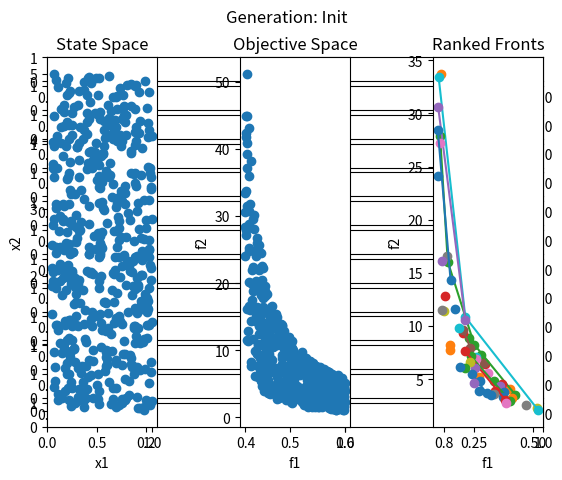
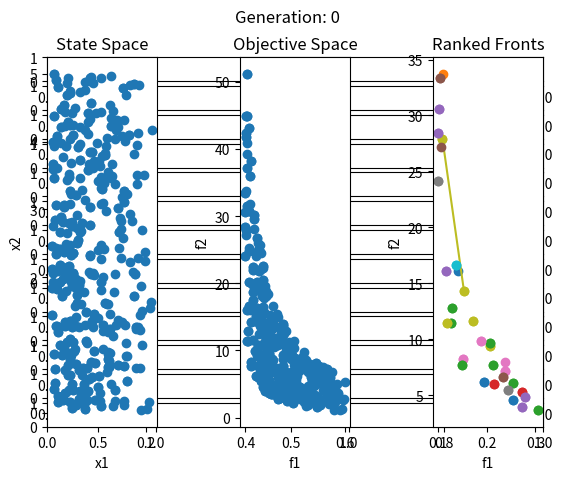
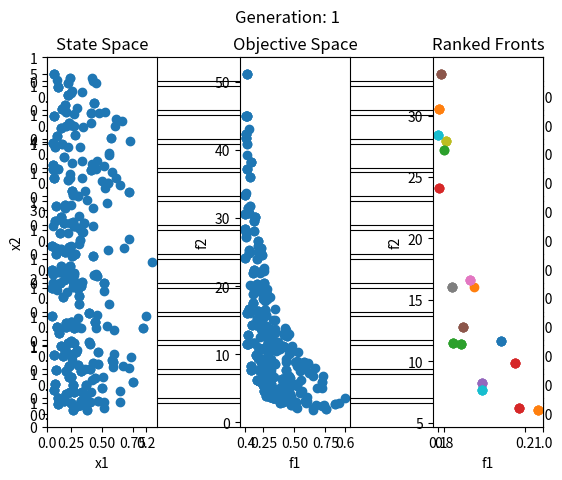
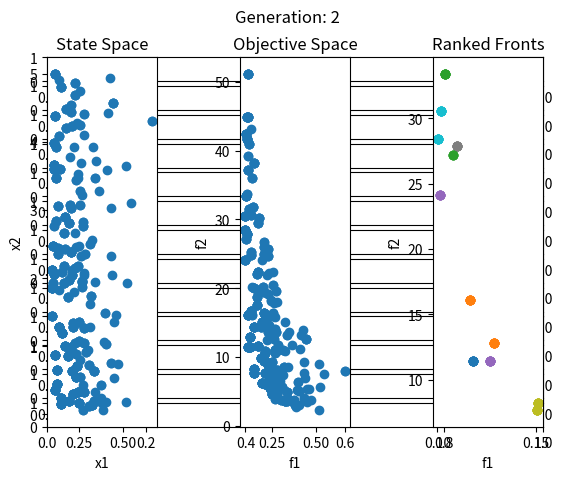
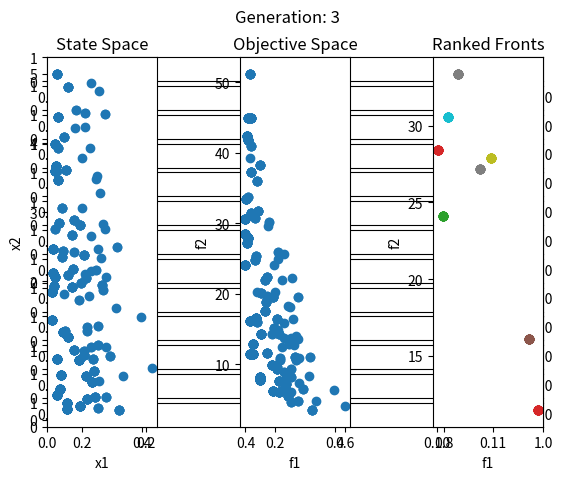
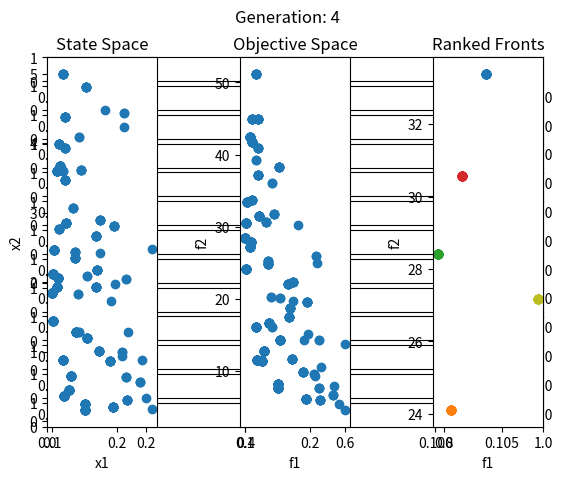
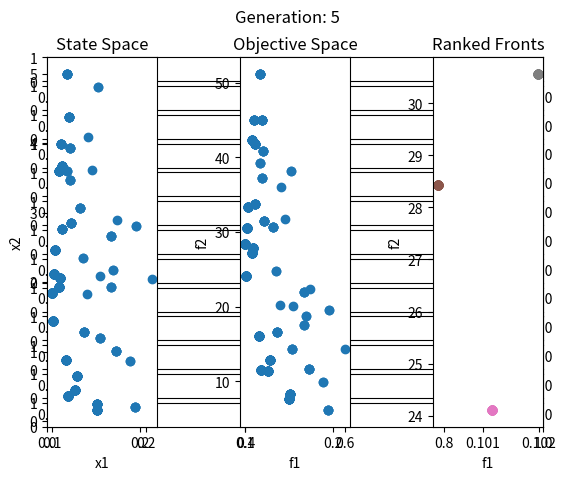
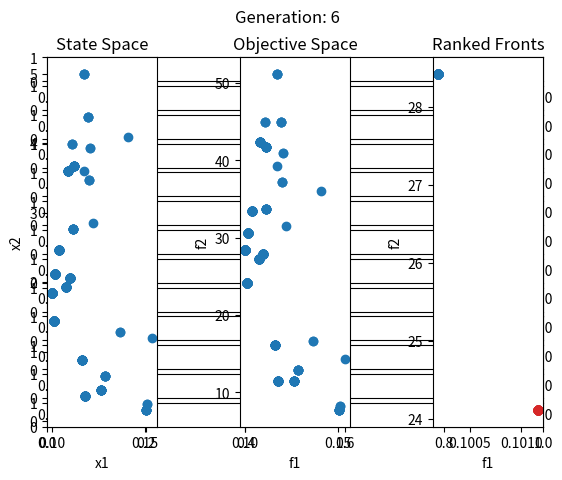
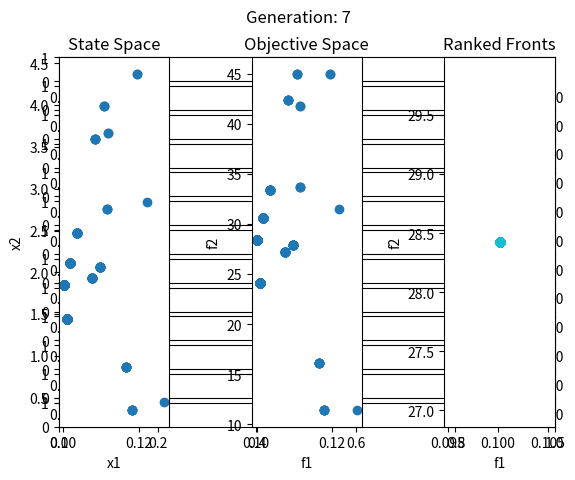
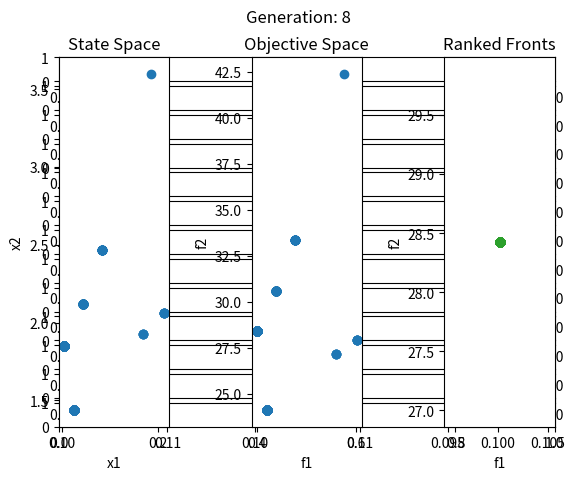
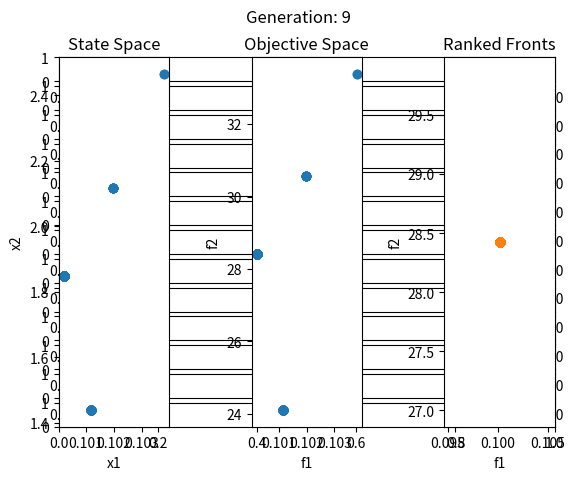

Here is the Python script that generated these plots, in order:
#################################################################################
#
# Multi-objective binary-tournament selection
#  based on non-dominated front-ranking approach
#

#Notes: 1. In this code we will simplify things a bit by assuming that
#          minimization is desired for all objectives (in the more general
#          case you could have a mix of minimization and maximization on various objectives.)
#
#       2. As an example test case, we will use Deb's Min-Ex function here.
#          Min-Ex State is 2-D real, with 2 minimization objectives.
#
#################################################################################

#
# Instructions for this assignment:
#   1. Implement Individual.dominates method
#   2. Implement Individual.compareRankAndCrowding method
#   3. Implement Population.computeFrontRanks method
#   4. Implement Population.binaryTournament method
#   5. Run experiments and examine resulting data plots, do they make sense?
#

from random import Random
import math
import matplotlib.pyplot as plt
import copy

#
# Individual class
#
class Individual:
    def __init__(self,state=[],objectives=[],frontRank=None,crowdDist=None):
        """
        Individual Ctor
        """
        self.state=state
        self.objectives=objectives
        self.numObj=len(self.objectives)
        self.frontRank=frontRank
        self.crowdDist=crowdDist
        
    def dominates(self, other):#others = individual()
        """"
        Multi-objective domination comparison between self and other
        
          if self dominates other: return 1
          elif other dominates self: return -1
          else: return 0
        """
        if (self.objectives[0] < other.objectives[0] and self.objectives[1] <= other.objectives[1])or\
            (self.objectives[0] <= other.objectives[0] and self.objectives[1] < other.objectives[1]):
            return 1
        elif (self.objectives[0] > other.objectives[0] and self.objectives[1] >= other.objectives[1])or\
            (self.objectives[0] >= other.objectives[0] and self.objectives[1] < other.objectives[1]):
            return -1
        else:
            return 0 
        #
        #It's your job to implement this function!
        #
    
    def compareRankAndCrowding(self, other):
        """"
        Compare two individuals using frontRank and crowding distance metric
        
        Note: Compare by front-rank first. If front-ranks are equal, then compare using crowding metric.
        
        if self better than other: return 1
        elif self worse than other: return -1
        else: return 0
        """
        if self.frontRank > other.frontRank:
            return 1
        elif self.frontRank < other.frontRank:
            return -1
        else:
            if self.crowdDist > other.crowdDist:
                return 1
            elif self.crowdDist < other.crowdDist:
                return -1
            else:
                return 0
        #
        #It's your job to implement this function!
        #
    
    def distance(self, other, normalizationVec=[None]):
        """
        Compute distance between self & other in objective space
        """
        # check if self vs self
        if self is other:
            return 0.0
        
        #set default normalization to 1.0, if not specified
        if normalizationVec[0] == None:
            normalizationVec=[1.0]*self.numObj
            
        # compute normalized Euclidian distance
        distance=0
        i=0
        while i < self.numObj:
            tmp=(self.objectives[i]-other.objectives[i])/normalizationVec[i]
            distance+=(tmp*tmp)
            i+=1
            
        distance=math.sqrt(distance)
        
        return distance  
              
    def __str__(self):
        """
        Stringify magic method
        """
        s=''
        s+='state     : ' + str(self.state) + '\n'
        s+='objectives: ' + str(self.objectives) + '\n'
        s+='frontRank : ' + str(self.frontRank) + '\n'
        s+='crowdDist : ' + str(self.crowdDist) + '\n'
        return s

    
#
# Population class
#
class Population:
    def __init__(self, pop=None):
        """
        Population Ctor
        """
        if pop is None:
            self.pop=[]
        else:
            self.pop=pop
    def printPop(self):
        print(len(self.pop))
        
    def computeCrowding(self):
        """
        Compute crowding metric using k-th nearest-neighbor w/ normalized distance.
        """
        
        if len(self.pop) == 0: return #nothing to do
        
        # if single objective, set all densities to zero then return
        if self.pop[0].numObj == 1:
            for ind in self.pop:
                ind.crowdDist=0.0
            return
                
        # compute k for knn density estimate
        kdist=int(math.sqrt(len(self.pop)))
        
        # compute normalization vector
        maxObj=self.pop[0].objectives.copy()
        minObj=self.pop[0].objectives.copy()
        for ind in self.pop:
            for i in range(ind.numObj):
                if ind.objectives[i] < minObj[i]: minObj[i]=ind.objectives[i]
                if ind.objectives[i] > maxObj[i]: maxObj[i]=ind.objectives[i]
        
        normVec=[]        
        for min,max in zip(minObj,maxObj):
            norm=math.fabs(max-min)
            if norm == 0: norm=1.0 #watch out for possible divide by zero problems
            normVec.append(norm)    
        
        # init distance matrix
        distanceMatrix=[]
        for i in range(len(self.pop)):
            distanceMatrix.append([0.0]*len(self.pop))
        
        # compute distance matrix
        # (matrix is diagonally symmetric so only need to compute half, then reflect)
        for i in range(len(self.pop)):
            for j in range(i+1):
                distanceMatrix[i][j]=self.pop[i].distance(self.pop[j],normVec)
                distanceMatrix[j][i]=distanceMatrix[i][j]
                      
        # sort the rows by distance
        for row in distanceMatrix:
            row.sort()
        
        # find the crowding distance using knn index
        i=0
        for ind in self.pop:
            ind.crowdDist=distanceMatrix[i][kdist]
            i+=1            

    def computeFrontRanks(self):
        """
        Compute non-dominated front ranks using NSGA-II front-ranking scheme
        """
        for menber in self.pop :
            rank = 0
            for others in self.pop:
                    rank += menber.dominates(others)
            menber.frontRank = rank
        #
        #It's your job to implement this function!
        #
 
    def updateRanking(self):
        """
        Update front-rank and crowding distance for entire population
        """
        self.computeFrontRanks()
        self.computeCrowding()
    
    def binaryTournament(self,prng):
        
        """
        Multi-objective binary tournament operator based on non-domination front-ranking scheme.
        
        Input Parameters:
          prng: Random number generator (i.e., random.Random object)
    
        Note: Similar to single-objective implementation, 
          - Tournament pairs should be randomly selected
          - All individuals from initial population should participate in exactly 2 tournaments   
        """
            # generate random binary tournament pairs
        indexList1=list(range(len(self.pop)))
        indexList2=list(range(len(self.pop)))
        prng.shuffle(indexList1)
        prng.shuffle(indexList2)
        
        # do not allow self competition
        for i in range(len(self.pop)):
            if indexList1[i] == indexList2[i]:
                temp_2=indexList2[i]
                if i == 0:
                    indexList2[i]=indexList2[-1]
                    indexList2[-1]=temp_2
                else:
                    indexList2[i]=indexList2[i-1]
                    indexList2[i-1]=temp_2
        
        #compete
        newPop=[]        
        for index1,index2 in zip(indexList1,indexList2):
            temp_1 = self.pop[index1]
            result_of_compare = temp_1.compareRankAndCrowding(self.pop[index2])
            if  result_of_compare == 1:
                newPop.append(self.pop[index1])
            elif result_of_compare == -1:
                newPop.append(self.pop[index2])
            else:
                rn=prng.random()
                if rn > 0.5:
                    newPop.append(self.pop[index1])
                else:
                    newPop.append(self.pop[index2])
        #It's your job to implement this function!
        #
        # overwrite old pop with newPop (i.e., the selected pop)   
        self.pop=newPop        

    
    def generatePlots(self,title=None,showScreen=True,saveToFile=False,fileName=None):
        """
        Generate plots for:
          1. Individuals in state space
          2. Individuals in objective space
          3. Non-dominated ranked fronts in objective space
        
          Note: This method only uses the first two dimensions
                 in both state & objective space.  If state or objective
                 space dimensionality < 2, exception will be thrown
        """
        
        #first, make sure state & objective space have at least 2 dimensions, pop size at least 1
        if len(self.pop) < 1:
            raise Exception('showPlots error: Population size must be >= 1 !')
        if (len(self.pop[0].state) < 2) or (len(self.pop[0].objectives) < 2):
            raise Exception('showPlots error: State & objective spaces must have at least 2 dimensions!')
    
        #if front ranking has not been computed, then skip
        # the front-rank plot
        if self.pop[0].frontRank is None: plotOrder=[121,122,000]
        else: plotOrder=[131,132,133]
        
        #top-level attributes for collection of subplots
        if title is not None:
            fig, axs = plt.subplots(13)
            fig.suptitle(title)
        plt.subplots_adjust(wspace=0.75) #increase spacing between plots a bit
        
        #individuals in state space
        plt.subplot(plotOrder[0])
        x=[ind.state[0] for ind in self.pop]
        y=[ind.state[1] for ind in self.pop]
        plt.scatter(x,y)
        plt.xlabel('x1')
        plt.ylabel('x2')
        plt.title('State Space')
        
        
        #individuals in objective space
        plt.subplot(plotOrder[1])
        x=[ind.objectives[0] for ind in self.pop]
        y=[ind.objectives[1] for ind in self.pop]
        plt.scatter(x,y)
        plt.xlabel('f1')
        plt.ylabel('f2')
        plt.title('Objective Space')
        
        
        #Note: If front ranks have not been computed, then
        #      skip the frontRank plot...
        if self.pop[0].frontRank is not None:
            #non-dominated ranked fronts in objective space
            plt.subplot(plotOrder[2])   
            
            #first, let's find highest front rank
            maxRank=0
            for ind in self.pop:
                if ind.frontRank > maxRank: maxRank=ind.frontRank
            
            rank=0
            while rank <= maxRank:
                xy=[ind.objectives for ind in self.pop if ind.frontRank == rank]
                xy.sort(key=lambda obj: obj[0]) #need to sort in 1st dim to make connected line plots look sensible!
                x=[obj[0] for obj in xy]
                y=[obj[1] for obj in xy]
                plt.plot(x,y,marker='o',label=str(rank))
                rank+=1
                
            plt.xlabel('f1')
            plt.ylabel('f2')
            plt.title('Ranked Fronts')
    
        #write plots to file?
        if saveToFile:
            plt.savefig(fileName)
        
        #display on screen?
        if showScreen:
            plt.show()
    
    def __str__(self):
        """
        Stringify magic method
        """
        s=''
        for ind in self.pop:
            s+=str(ind)+'\n'
        return s
      
#
#Random Population initializer based on Deb's MinEx benchmark
#  State: 2-D real, Objectives: 2-D min/min
#
def minExInitializer(popSize,prng):
    #x1, x2 range limits
    x1_min=0.1
    x1_max=1.0
    
    x2_min=0.0
    x2_max=5.0
    
    #generate random population of Individuals
    # based on MinEx benchmark
    population=[]
    
    i=0
    while i < popSize:
        x1=prng.uniform(x1_min,x1_max)
        x2=prng.uniform(x2_min,x2_max)
        
        obj1=x1
        obj2=(1+x2)/x1
        
        population.append(Individual([x1,x2], [obj1,obj2]))
        
        i+=1
        
    return population


#
#Let's test our binary selection operator by iteratively
# applying it to an initial random population.  Examine
# the effects by plotting the state space, objective space & ranked fronts
#
print('--- Starting Binary Tournaments ---')
popSize=500
numGenerations=10
prng=Random()
prng.seed(456)

pop=Population(minExInitializer(popSize,prng))
pop.updateRanking()
pop.generatePlots(title='Generation: Init')

for generation in range(numGenerations):
    print('Generation: ' + str(generation))
    pop.binaryTournament(prng)
    pop.updateRanking()
    pop.generatePlots(title='Generation: ' + str(generation))
    
print('--- Finished Binary Tournaments ---\n\n')
